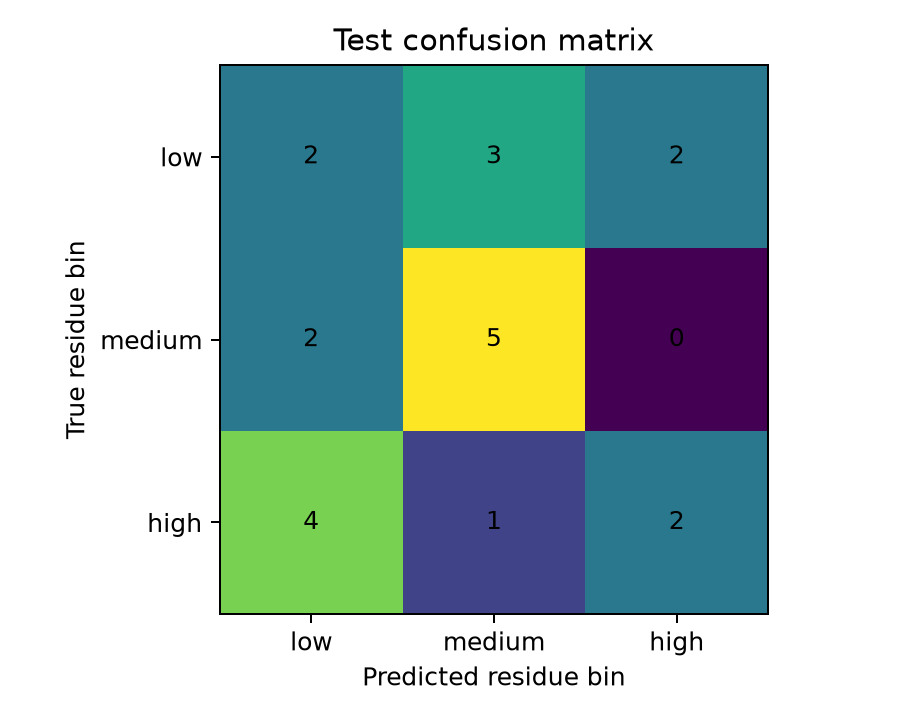

Source data for this figure (header and first rows):
, low, medium, high
low, 2, 3, 2
medium, 2, 5, 0
high, 4, 1, 2
